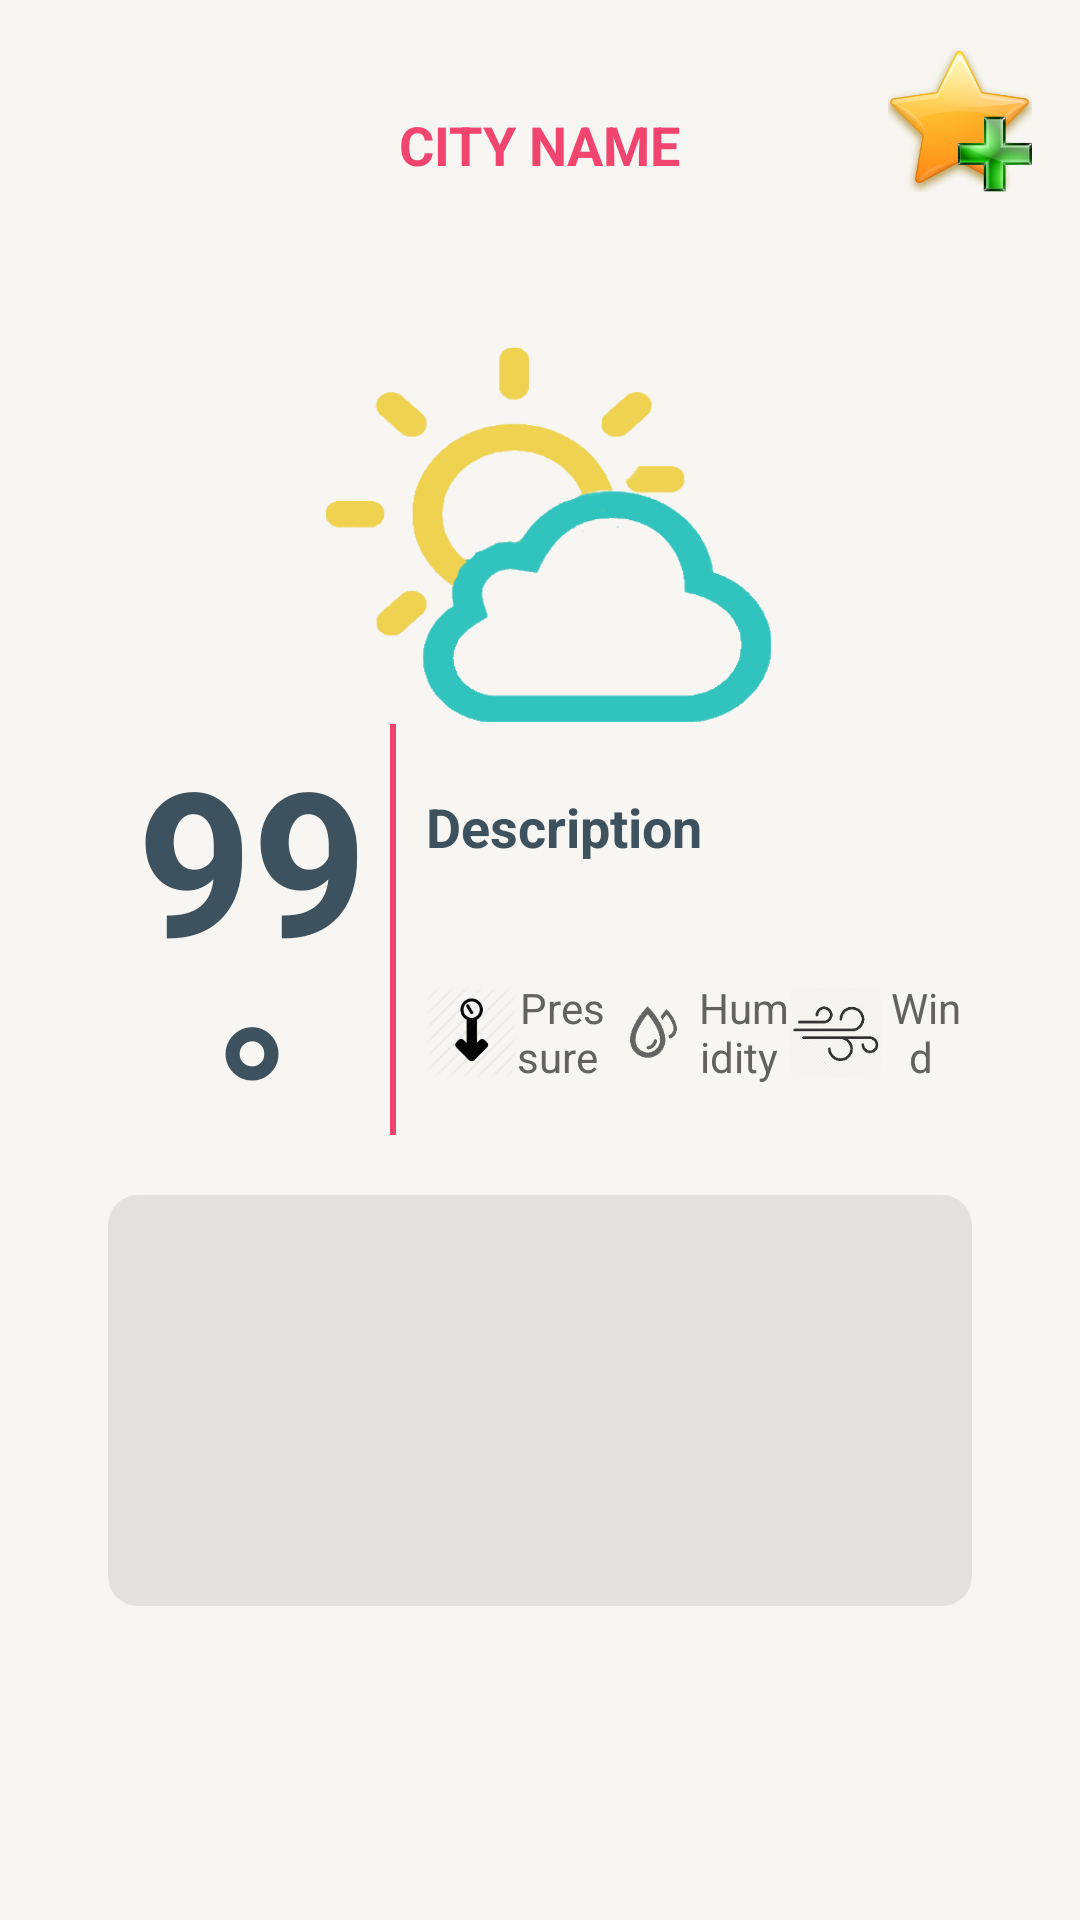

Produce the Android XML layout that renders to this screen, including the resource entries it uses.
<!-- AndroidManifest.xml: application theme AppTheme -->
<!-- res/layout/content_main.xml -->
<?xml version="1.0" encoding="utf-8"?>
<RelativeLayout xmlns:android="http://schemas.android.com/apk/res/android"
    xmlns:app="http://schemas.android.com/apk/res-auto"
    xmlns:tools="http://schemas.android.com/tools"
    android:layout_width="match_parent"
    android:layout_height="match_parent"
    android:paddingBottom="@dimen/activity_vertical_margin"
    android:paddingLeft="@dimen/activity_horizontal_margin"
    android:paddingRight="@dimen/activity_horizontal_margin"
    android:paddingTop="@dimen/activity_vertical_margin"
    app:layout_behavior="@string/appbar_scrolling_view_behavior"
    tools:context="coincard.applicationmeteo.MainActivity"
    tools:showIn="@layout/app_bar_main"
    android:background="@color/backgroundColor">

    <ImageView
        android:layout_width="48dp"
        android:layout_height="48dp"
        android:id="@+id/addFavorite"
        android:layout_gravity="right"
        android:src="@drawable/add_favorite"
        android:layout_alignParentRight="true" />

    <LinearLayout
        android:layout_width="match_parent"
        android:layout_height="match_parent"
        android:padding="20dp"
        android:orientation="vertical"
        xmlns:android="http://schemas.android.com/apk/res/android"
        android:weightSum="4"
        android:layout_alignParentTop="true"
        android:layout_alignParentStart="true">
        

        <TextView
            android:layout_width="wrap_content"
            android:layout_height="0dp"
            android:textAppearance="?android:attr/textAppearanceMedium"
            android:text="CITY NAME"
            android:id="@+id/txtCityName"
            android:layout_gravity="center_horizontal"
            android:textColor="#f1446f"
            android:layout_weight="0.5"
            android:textStyle="bold" />

        

        <ImageView
            android:layout_width="match_parent"
            android:layout_height="0dp"
            android:id="@+id/iconWeather"
            android:layout_gravity="center_horizontal"
            android:layout_weight="1"
            android:src="@drawable/cloud"/>

        <LinearLayout
            android:orientation="horizontal"
            android:layout_width="match_parent"
            android:layout_height="0dp"
            android:weightSum="3"
            android:layout_gravity="center_horizontal"
            android:layout_weight="1">

            <LinearLayout
                android:background="@drawable/border"
                android:orientation="horizontal"
                android:layout_width="0dp"
                android:layout_height="match_parent"
                android:layout_weight="1"
                android:layout_gravity="center_vertical">

                <TextView
                    android:layout_width="0dp"
                    android:layout_height="wrap_content"
                    android:textAppearance="?android:attr/textAppearanceMedium"
                    android:text="99°"
                    android:textSize="67dp"
                    android:id="@+id/txtTemp"
                    android:layout_weight="1.28"
                    android:textAlignment="center"
                    android:layout_gravity="center_vertical"
                    android:textStyle="bold"
                    android:textColor="#3d515e" />
            </LinearLayout>

            <LinearLayout
                android:orientation="vertical"
                android:layout_width="0dp"
                android:layout_height="match_parent"
                android:layout_weight="2"
                android:weightSum="2"
                android:paddingLeft="10dp">

                <LinearLayout
                    android:orientation="horizontal"
                    android:layout_width="match_parent"
                    android:layout_height="0dp"
                    android:layout_weight="1">

                    <TextView
                        android:layout_width="wrap_content"
                        android:layout_height="wrap_content"
                        android:textAppearance="?android:attr/textAppearanceMedium"
                        android:text="Description"
                        android:id="@+id/txtDescription"
                        android:textAlignment="textStart"
                        android:layout_gravity="center_vertical"
                        android:textColor="#3d515e"
                        android:textStyle="bold" />
                </LinearLayout>

                <LinearLayout
                    android:orientation="horizontal"
                    android:layout_width="match_parent"
                    android:layout_height="0dp"
                    android:weightSum="3"
                    android:layout_weight="1">

                    <LinearLayout
                        android:orientation="horizontal"
                        android:layout_width="0dp"
                        android:layout_height="match_parent"
                        android:layout_weight="1"
                        android:weightSum="1">

                        <ImageView
                            android:layout_width="0dp"
                            android:layout_height="match_parent"
                            android:id="@+id/imageView3"
                            android:src="@drawable/pressure"
                            android:layout_weight="0.5" />

                        <TextView
                            android:id="@+id/txtPressure"
                            android:layout_width="0dp"
                            android:layout_height="wrap_content"
                            android:text="Pressure "
                            android:layout_weight="0.5"
                            android:textAlignment="center"
                            android:layout_gravity="center_vertical"
                            android:textColor="#636260" />
                    </LinearLayout>

                    <LinearLayout
                        android:orientation="horizontal"
                        android:layout_width="0dp"
                        android:layout_height="match_parent"
                        android:weightSum="1"
                        android:layout_weight="1">

                        <ImageView
                            android:layout_width="0dp"
                            android:layout_height="match_parent"
                            android:id="@+id/imageView4"
                            android:src="@drawable/humidity"
                            android:layout_weight="0.5" />

                        <TextView
                            android:id="@+id/txtHumidity"
                            android:layout_width="0dp"
                            android:layout_height="wrap_content"
                            android:text="Humidity "
                            android:layout_weight="0.5"
                            android:textAlignment="center"
                            android:layout_gravity="center"
                            android:textColor="#636260" />
                    </LinearLayout>

                    <LinearLayout
                        android:orientation="horizontal"
                        android:layout_width="0dp"
                        android:layout_height="match_parent"
                        android:weightSum="1"
                        android:layout_weight="1">

                        <ImageView
                            android:layout_width="0dp"
                            android:layout_height="match_parent"
                            android:id="@+id/imageView5"
                            android:src="@drawable/wind"
                            android:layout_weight="0.5" />

                        <TextView
                            android:id="@+id/txtWind"
                            android:layout_width="0dp"
                            android:layout_height="wrap_content"
                            android:text="Wind "
                            android:layout_weight="0.5"
                            android:textAlignment="center"
                            android:layout_gravity="center_vertical"
                            android:textColor="#636260" />
                    </LinearLayout>
                </LinearLayout>

            </LinearLayout>

        </LinearLayout>

        

        <LinearLayout
            android:orientation="horizontal"
            android:layout_width="match_parent"
            android:layout_height="0dp"
            android:id="@+id/linearDays"
            android:weightSum="1"
            android:layout_weight="1"
            android:layout_marginTop="20dp"
            android:background="@drawable/border_forecast">

        </LinearLayout>

    </LinearLayout>

</RelativeLayout>
<!-- res/layout/app_bar_main.xml (included above) -->
<?xml version="1.0" encoding="utf-8"?>
<android.support.design.widget.CoordinatorLayout xmlns:android="http://schemas.android.com/apk/res/android"
    xmlns:app="http://schemas.android.com/apk/res-auto"
    xmlns:tools="http://schemas.android.com/tools"
    android:layout_width="match_parent"
    android:layout_height="match_parent"
    android:fitsSystemWindows="true"
    tools:context="coincard.applicationmeteo.MainActivity">

    <android.support.design.widget.AppBarLayout
        android:layout_width="match_parent"
        android:layout_height="wrap_content"
        android:theme="@style/AppTheme.AppBarOverlay">

        <android.support.v7.widget.Toolbar
            android:id="@+id/toolbar"
            android:layout_width="match_parent"
            android:layout_height="?attr/actionBarSize"
            android:background="?attr/colorPrimary"
            app:popupTheme="@style/AppTheme.PopupOverlay" />

    </android.support.design.widget.AppBarLayout>

    <include layout="@layout/content_main" />
    <android.support.design.widget.FloatingActionButton
        android:id="@+id/fab"
        android:layout_width="wrap_content"
        android:layout_height="wrap_content"
        android:layout_gravity="bottom|end"
        android:layout_margin="@dimen/fab_margin"
        android:src="@drawable/location"
        app:backgroundTint="@color/white"/>
    <android.support.design.widget.FloatingActionButton
        android:id="@+id/myLocation"
        android:layout_width="wrap_content"
        android:layout_height="wrap_content"
        android:layout_gravity="bottom|end"
        android:layout_marginRight="@dimen/myLocation_margin"
        android:layout_marginBottom="@dimen/fab_margin"
        android:src="@drawable/get_location"
        app:backgroundTint="@color/white"/>
</android.support.design.widget.CoordinatorLayout>
<!-- resources referenced by this layout -->
<resources>
  <color name="backgroundColor"> #F7F6F2 </color>
  <color name="white"> #FFFFFF </color>
  <dimen name="activity_horizontal_margin">16dp</dimen>
  <dimen name="activity_vertical_margin">16dp</dimen>
  <dimen name="fab_margin">16dp</dimen>
  <dimen name="myLocation_margin">90dp</dimen>
  <!-- drawable add_favorite: png bitmap (drawable, 63295 bytes) -->
  <!-- drawable border (drawable) -->
  <?xml version="1.0" encoding="utf-8"?>
  <layer-list xmlns:android="http://schemas.android.com/apk/res/android">
      
      <item>
          <shape android:shape="rectangle">
              <stroke
                  android:width="10dp"
                  android:color="@color/textColor2"/>
          </shape>
      </item>
  
      
      <item android:right="2dp">
          <shape android:shape="rectangle">
              <solid android:color="@color/backgroundColor" />
          </shape>
      </item>
  </layer-list>
  <!-- drawable border_forecast (drawable) -->
  <?xml version="1.0" encoding="utf-8"?>
  <shape xmlns:android="http://schemas.android.com/apk/res/android"
      android:shape="rectangle" >
  
      
      <solid
          android:color="@color/backgroundForecast"
          >
      </solid>
  
      
      <corners
          android:radius="10dp"   >
      </corners>
  
  </shape>
  <!-- drawable cloud: png bitmap (drawable, 14287 bytes) -->
  <!-- drawable get_location: png bitmap (drawable, 3043 bytes) -->
  <!-- drawable humidity: png bitmap (drawable, 2544 bytes) -->
  <!-- drawable location: png bitmap (drawable, 11999 bytes) -->
  <!-- drawable pressure: png bitmap (drawable, 3625 bytes) -->
  <!-- drawable wind: png bitmap (drawable, 10082 bytes) -->
  <style name="AppTheme.AppBarOverlay" parent="ThemeOverlay.AppCompat.Dark.ActionBar">
          <item name="android:textColorPrimary"> @color/textColorPrimary </item>
      </style>
  <style name="AppTheme.PopupOverlay" parent="ThemeOverlay.AppCompat.Light" />
  <style name="AppTheme" parent="Theme.AppCompat.Light.NoActionBar">
          
          <item name="colorPrimary">@color/backgroundColor</item>
          <item name="colorPrimaryDark">@color/colorPrimaryDark</item>
          <item name="colorAccent">@color/colorAccent</item>
  
      </style>
  <color name="textColor2"> #F1446F </color>
  <color name="backgroundForecast"> #E3E2DE </color>
  <color name="textColorPrimary"> #3D515E </color>
  <color name="colorPrimaryDark">#303F9F</color>
  <color name="colorAccent">#FF4081</color>
</resources>
